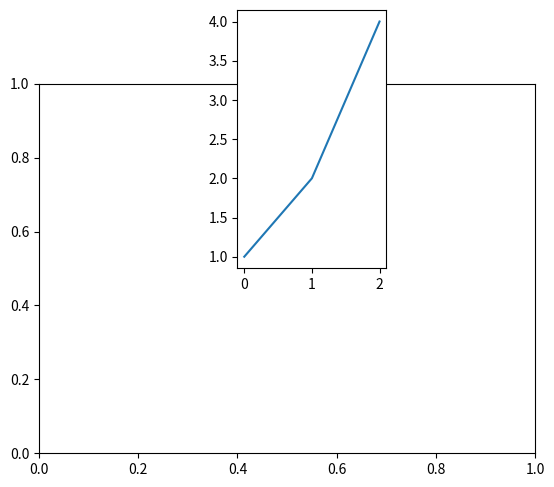

The script that saved this image:
import matplotlib.pyplot as plt
from mpl_toolkits.axes_grid1.inset_locator import InsetPosition

fig, ax= plt.subplots()

iax = plt.axes([0, 0, 1, 2])
ip = InsetPosition(ax, [0.4, 0.5, 0.3, 0.7]) #posx, posy, width, height
iax.set_axes_locator(ip)

iax.plot([1,2,4])
plt.show()